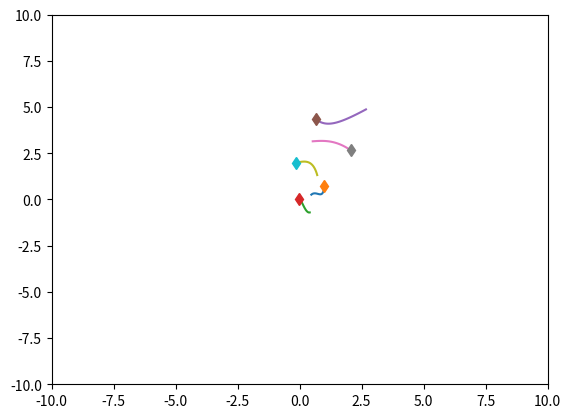
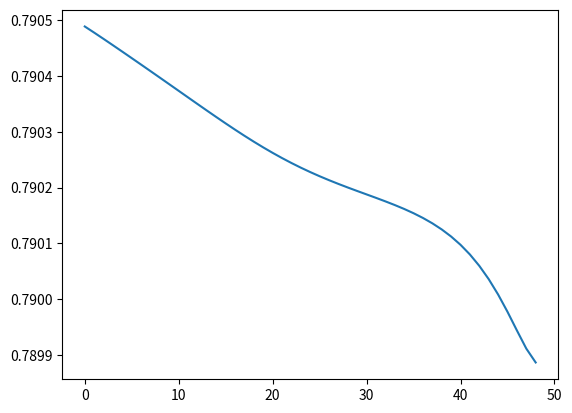

Reproduce these figures in Python, in order.
import time

import matplotlib.pyplot as plt
import numpy as np


class SpringSim:
    def __init__(
        self,
        n_balls=5,
        box_size=5.0,
        loc_std=0.5,
        vel_norm=0.5,
        interaction_strength=0.1,
        noise_var=0.0,
    ):
        self.n_balls = n_balls
        self.box_size = box_size
        self.loc_std = loc_std
        self.vel_norm = vel_norm
        self.interaction_strength = interaction_strength
        self.noise_var = noise_var

        self._spring_types = np.array([0.0, 0.5, 1.0])
        self._delta_T = 0.001
        self._max_F = 0.1 / self._delta_T
        self.dim = 3

    def _energy(self, loc, vel, edges):
        # disables division by zero warning, since I fix it with fill_diagonal
        with np.errstate(divide="ignore"):

            K = 0.5 * (vel**2).sum()
            U = 0
            for i in range(loc.shape[1]):
                for j in range(loc.shape[1]):
                    if i != j:
                        r = loc[:, i] - loc[:, j]
                        dist = np.sqrt((r**2).sum())
                        U += (
                            0.5
                            * self.interaction_strength
                            * edges[i, j]
                            * (dist**2)
                            / 2
                        )
            return U + K

    def _clamp(self, loc, vel):
        """
        :param loc: 2xN location at one time stamp
        :param vel: 2xN velocity at one time stamp
        :return: location and velocity after hiting walls and returning after
            elastically colliding with walls
        """
        assert np.all(loc < self.box_size * 3)
        assert np.all(loc > -self.box_size * 3)

        over = loc > self.box_size
        loc[over] = 2 * self.box_size - loc[over]
        assert np.all(loc <= self.box_size)

        # assert(np.all(vel[over]>0))
        vel[over] = -np.abs(vel[over])

        under = loc < -self.box_size
        loc[under] = -2 * self.box_size - loc[under]
        # assert (np.all(vel[under] < 0))
        assert np.all(loc >= -self.box_size)
        vel[under] = np.abs(vel[under])

        return loc, vel

    def _l2(self, A, B):
        """
        Input: A is a Nxd matrix
               B is a Mxd matirx
        Output: dist is a NxM matrix where dist[i,j] is the square norm
            between A[i,:] and B[j,:]
        i.e. dist[i,j] = ||A[i,:]-B[j,:]||^2
        """
        A_norm = (A**2).sum(axis=1).reshape(A.shape[0], 1)
        B_norm = (B**2).sum(axis=1).reshape(1, B.shape[0])
        dist = A_norm + B_norm - 2 * A.dot(B.transpose())
        return dist

    def sample_trajectory(
        self, T=10000, sample_freq=10, spring_prob=[1.0 / 2, 0, 1.0 / 2]
    ):
        n = self.n_balls
        assert T % sample_freq == 0
        T_save = int(T / sample_freq - 1)
        diag_mask = np.ones((n, n), dtype=bool)
        np.fill_diagonal(diag_mask, 0)
        counter = 0
        # Sample edges
        edges = np.random.choice(
            self._spring_types, size=(self.n_balls, self.n_balls), p=spring_prob
        )
        edges = np.tril(edges) + np.tril(edges, -1).T
        np.fill_diagonal(edges, 0)
        # Initialize location and velocity
        loc = np.zeros((T_save, self.dim, n))
        vel = np.zeros((T_save, self.dim, n))
        loc_next = np.random.randn(self.dim, n) * self.loc_std
        vel_next = np.random.randn(self.dim, n)
        v_norm = np.sqrt((vel_next**2).sum(axis=0)).reshape(1, -1)
        vel_next = vel_next * self.vel_norm / v_norm
        loc[0, :, :], vel[0, :, :] = self._clamp(loc_next, vel_next)

        # disables division by zero warning, since I fix it with fill_diagonal
        with np.errstate(divide="ignore"):

            forces_size = -self.interaction_strength * edges
            np.fill_diagonal(
                forces_size, 0
            )  # self forces are zero (fixes division by zero)
            F = (
                forces_size.reshape(1, n, n)
                * np.concatenate(
                    (
                        np.subtract.outer(loc_next[0, :], loc_next[0, :]).reshape(
                            1, n, n
                        ),
                        np.subtract.outer(loc_next[1, :], loc_next[1, :]).reshape(
                            1, n, n
                        ),
                        np.subtract.outer(loc_next[2, :], loc_next[2, :]).reshape(
                            1, n, n
                        ),
                    )
                )
            ).sum(axis=-1)
            F[F > self._max_F] = self._max_F
            F[F < -self._max_F] = -self._max_F

            vel_next += self._delta_T * F
            # run leapfrog
            for i in range(1, T):
                loc_next += self._delta_T * vel_next
                # loc_next, vel_next = self._clamp(loc_next, vel_next)

                if i % sample_freq == 0:
                    loc[counter, :, :], vel[counter, :, :] = loc_next, vel_next
                    counter += 1

                forces_size = -self.interaction_strength * edges
                np.fill_diagonal(forces_size, 0)
                # assert (np.abs(forces_size[diag_mask]).min() > 1e-10)

                F = (
                    forces_size.reshape(1, n, n)
                    * np.concatenate(
                        (
                            np.subtract.outer(loc_next[0, :], loc_next[0, :]).reshape(
                                1, n, n
                            ),
                            np.subtract.outer(loc_next[1, :], loc_next[1, :]).reshape(
                                1, n, n
                            ),
                            np.subtract.outer(loc_next[2, :], loc_next[2, :]).reshape(
                                1, n, n
                            ),
                        )
                    )
                ).sum(axis=-1)
                F[F > self._max_F] = self._max_F
                F[F < -self._max_F] = -self._max_F
                vel_next += self._delta_T * F
            # Add noise to observations
            loc += np.random.randn(T_save, self.dim, self.n_balls) * self.noise_var
            vel += np.random.randn(T_save, self.dim, self.n_balls) * self.noise_var
            return loc, vel, edges


class ChargedParticlesSim:
    def __init__(
        self,
        n_balls=5,
        box_size=5.0,
        loc_std=1.0,
        vel_norm=0.5,
        interaction_strength=1.0,
        noise_var=0.0,
    ):
        self.n_balls = n_balls
        self.box_size = box_size
        self.loc_std = loc_std
        self.loc_std = loc_std * (float(n_balls) / 5.0) ** (1 / 3)
        print(self.loc_std)
        self.vel_norm = vel_norm
        self.interaction_strength = interaction_strength
        self.noise_var = noise_var

        self._charge_types = np.array([-1.0, 0.0, 1.0])
        self._delta_T = 0.001
        self._max_F = 0.1 / self._delta_T
        self.dim = 3

    def _l2(self, A, B):
        """
        Input: A is a Nxd matrix
               B is a Mxd matirx
        Output: dist is a NxM matrix where dist[i,j] is the square norm
            between A[i,:] and B[j,:]
        i.e. dist[i,j] = ||A[i,:]-B[j,:]||^2
        """
        A_norm = (A**2).sum(axis=1).reshape(A.shape[0], 1)
        B_norm = (B**2).sum(axis=1).reshape(1, B.shape[0])
        dist = A_norm + B_norm - 2 * A.dot(B.transpose())
        return dist

    def _energy(self, loc, vel, edges):

        # disables division by zero warning, since I fix it with fill_diagonal
        with np.errstate(divide="ignore"):

            K = 0.5 * (vel**2).sum()
            U = 0
            for i in range(loc.shape[1]):
                for j in range(loc.shape[1]):
                    if i != j:
                        r = loc[:, i] - loc[:, j]
                        dist = np.sqrt((r**2).sum())
                        U += 0.5 * self.interaction_strength * edges[i, j] / dist
            return U + K

    def _clamp(self, loc, vel):
        """
        :param loc: 2xN location at one time stamp
        :param vel: 2xN velocity at one time stamp
        :return: location and velocity after hiting walls and returning after
            elastically colliding with walls
        """
        assert np.all(loc < self.box_size * 3)
        assert np.all(loc > -self.box_size * 3)

        over = loc > self.box_size
        loc[over] = 2 * self.box_size - loc[over]
        assert np.all(loc <= self.box_size)

        # assert(np.all(vel[over]>0))
        vel[over] = -np.abs(vel[over])

        under = loc < -self.box_size
        loc[under] = -2 * self.box_size - loc[under]
        # assert (np.all(vel[under] < 0))
        assert np.all(loc >= -self.box_size)
        vel[under] = np.abs(vel[under])

        return loc, vel

    def sample_trajectory(
        self, T=10000, sample_freq=10, charge_prob=[1.0 / 2, 0, 1.0 / 2]
    ):
        n = self.n_balls
        assert T % sample_freq == 0
        T_save = int(T / sample_freq - 1)
        diag_mask = np.ones((n, n), dtype=bool)
        np.fill_diagonal(diag_mask, 0)
        counter = 0
        # Sample edges
        charges = np.random.choice(
            self._charge_types, size=(self.n_balls, 1), p=charge_prob
        )
        edges = charges.dot(charges.transpose())
        # Initialize location and velocity
        loc = np.zeros((T_save, self.dim, n))
        vel = np.zeros((T_save, self.dim, n))
        loc_next = np.random.randn(self.dim, n) * self.loc_std
        vel_next = np.random.randn(self.dim, n)
        v_norm = np.sqrt((vel_next**2).sum(axis=0)).reshape(1, -1)
        vel_next = vel_next * self.vel_norm / v_norm
        loc[0, :, :], vel[0, :, :] = self._clamp(loc_next, vel_next)

        # disables division by zero warning, since I fix it with fill_diagonal
        with np.errstate(divide="ignore"):
            # half step leapfrog
            l2_dist_power3 = np.power(
                self._l2(loc_next.transpose(), loc_next.transpose()), 3.0 / 2.0
            )

            # size of forces up to a 1/|r| factor
            # since I later multiply by an unnormalized r vector
            forces_size = self.interaction_strength * edges / l2_dist_power3
            np.fill_diagonal(
                forces_size, 0
            )  # self forces are zero (fixes division by zero)
            assert np.abs(forces_size[diag_mask]).min() > 1e-10
            F = (
                forces_size.reshape(1, n, n)
                * np.concatenate(
                    (
                        np.subtract.outer(loc_next[0, :], loc_next[0, :]).reshape(
                            1, n, n
                        ),
                        np.subtract.outer(loc_next[1, :], loc_next[1, :]).reshape(
                            1, n, n
                        ),
                        np.subtract.outer(loc_next[2, :], loc_next[2, :]).reshape(
                            1, n, n
                        ),
                    )
                )
            ).sum(axis=-1)
            F[F > self._max_F] = self._max_F
            F[F < -self._max_F] = -self._max_F

            vel_next += self._delta_T * F
            # run leapfrog
            for i in range(1, T):
                loc_next += self._delta_T * vel_next
                # loc_next, vel_next = self._clamp(loc_next, vel_next)

                if i % sample_freq == 0:
                    loc[counter, :, :], vel[counter, :, :] = loc_next, vel_next
                    counter += 1

                l2_dist_power3 = np.power(
                    self._l2(loc_next.transpose(), loc_next.transpose()), 3.0 / 2.0
                )
                forces_size = self.interaction_strength * edges / l2_dist_power3
                np.fill_diagonal(forces_size, 0)
                # assert (np.abs(forces_size[diag_mask]).min() > 1e-10)

                F = (
                    forces_size.reshape(1, n, n)
                    * np.concatenate(
                        (
                            np.subtract.outer(loc_next[0, :], loc_next[0, :]).reshape(
                                1, n, n
                            ),
                            np.subtract.outer(loc_next[1, :], loc_next[1, :]).reshape(
                                1, n, n
                            ),
                            np.subtract.outer(loc_next[2, :], loc_next[2, :]).reshape(
                                1, n, n
                            ),
                        )
                    )
                ).sum(axis=-1)
                F[F > self._max_F] = self._max_F
                F[F < -self._max_F] = -self._max_F
                vel_next += self._delta_T * F
            # Add noise to observations
            loc += np.random.randn(T_save, self.dim, self.n_balls) * self.noise_var
            vel += np.random.randn(T_save, self.dim, self.n_balls) * self.noise_var
            return loc, vel, edges, charges


if __name__ == "__main__":
    # sim = SpringSim()
    sim = ChargedParticlesSim(n_balls=5, loc_std=2)

    t = time.time()
    loc, vel, edges, charges = sim.sample_trajectory(T=5000, sample_freq=100)

    print(edges)
    print(f"Simulation time: {time.time() - t}")
    vel_norm = np.sqrt((vel**2).sum(axis=1))
    plt.figure()
    axes = plt.gca()
    axes.set_xlim([-10.0, 10.0])
    axes.set_ylim([-10.0, 10.0])
    for i in range(loc.shape[-1]):
        plt.plot(loc[:, 0, i], loc[:, 1, i])
        plt.plot(loc[0, 0, i], loc[0, 1, i], "d")
    plt.figure()
    energies = [
        sim._energy(loc[i, :, :], vel[i, :, :], edges) for i in range(loc.shape[0])
    ]
    plt.plot(energies)
    plt.show()
